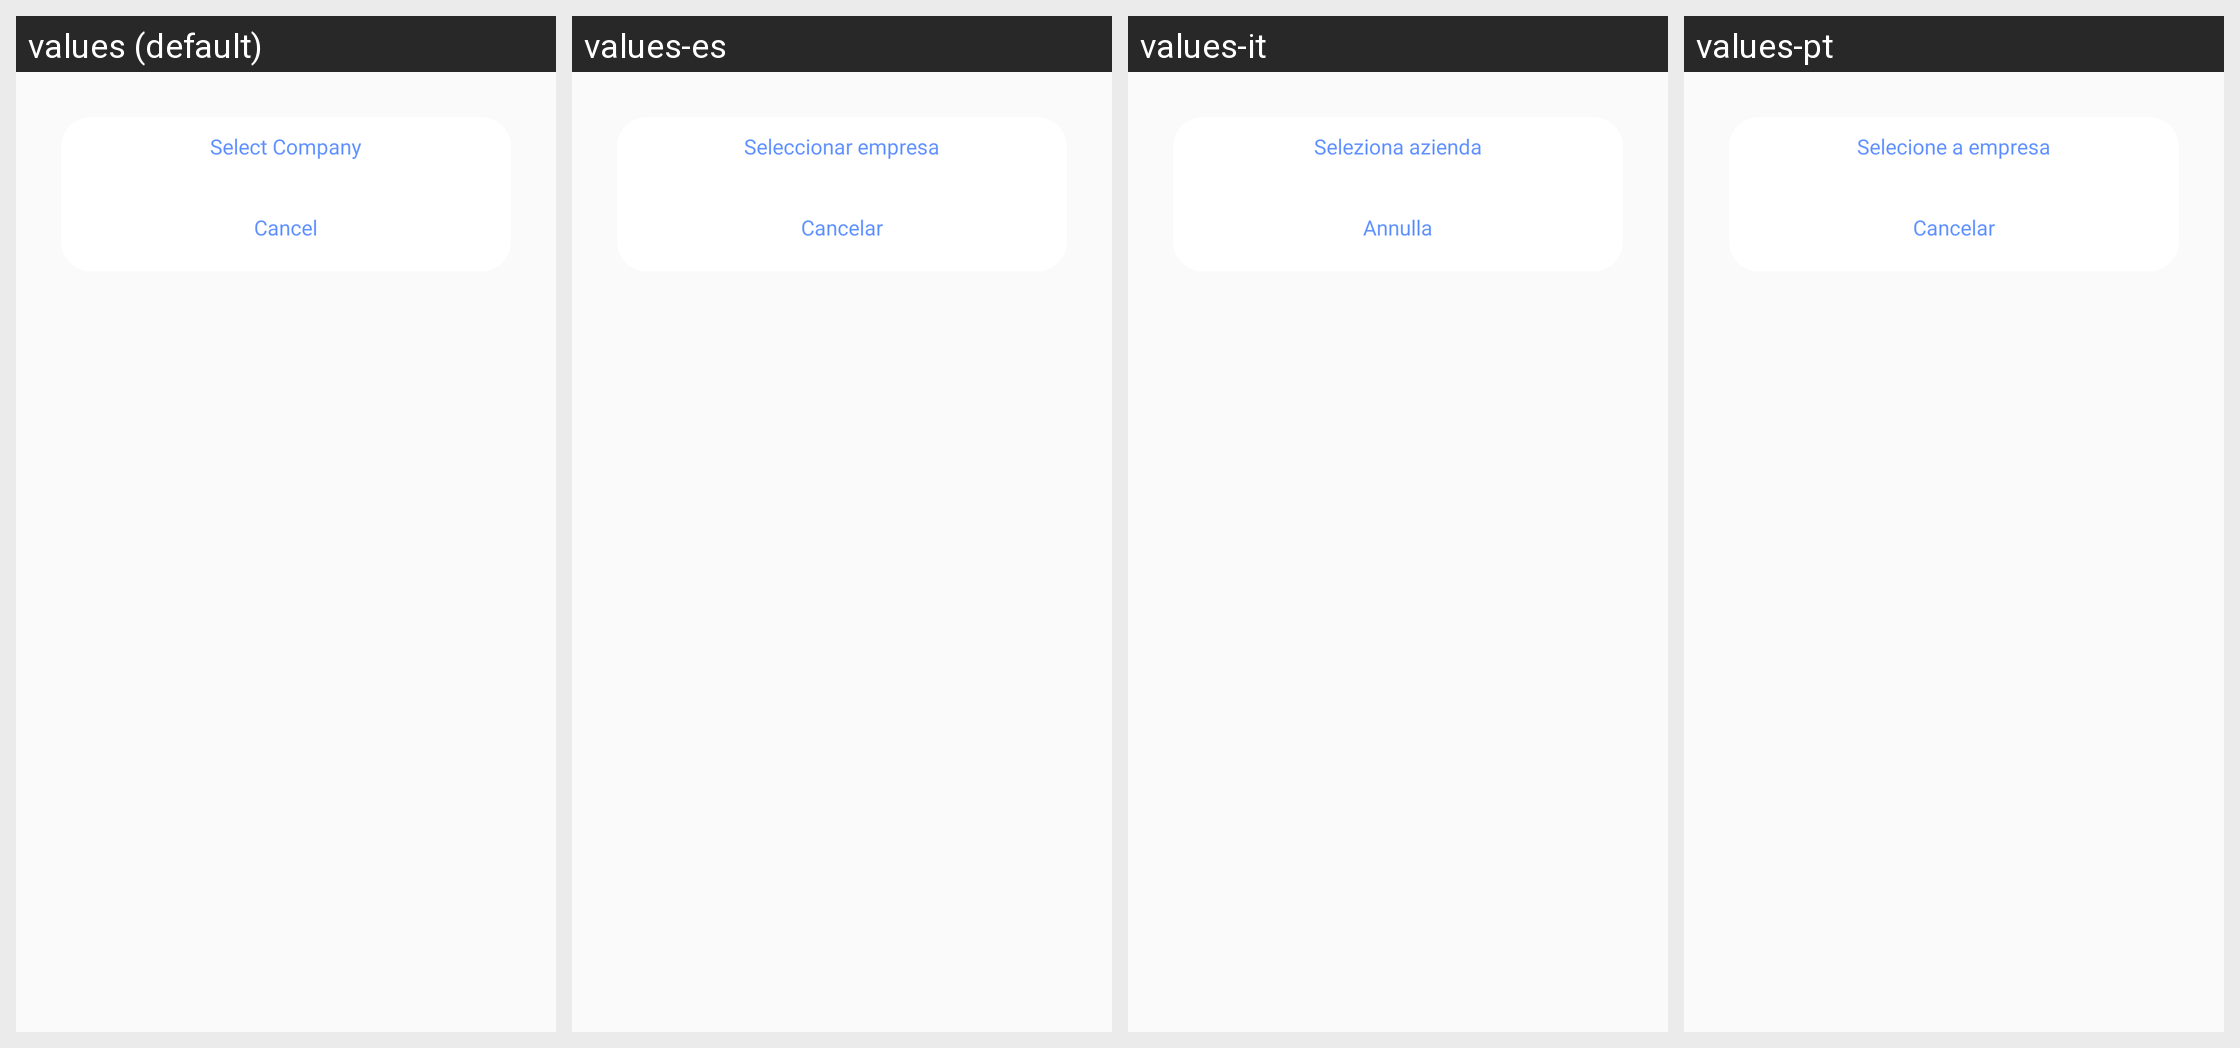

Translations of the strings shown on this Android screen, per locale in the grid:
Android screen res/layout/dialog_list.xml rendered under 4 locales, left to right: values (default), values-es, values-it, values-pt. Device: Nexus 5 (rendered at 1080×1920; each locale shown at half size, 540×960, under a caption strip naming it); theme AppTheme.
Other locales in the repository, not shown: values-ar, values-de, values-fr, values-nl.
Strings drawn on this screen, with the default value and each locale's value (text and hints the layout hard-codes, and strings that could not be matched under every locale, appear in the picture but are not listed):

select_company
  values: Select Company
  values-es: Seleccionar empresa
  values-it: Seleziona azienda
  values-pt: Selecione a empresa

cancel
  values: Cancel
  values-es: Cancelar
  values-it: Annulla
  values-pt: Cancelar
